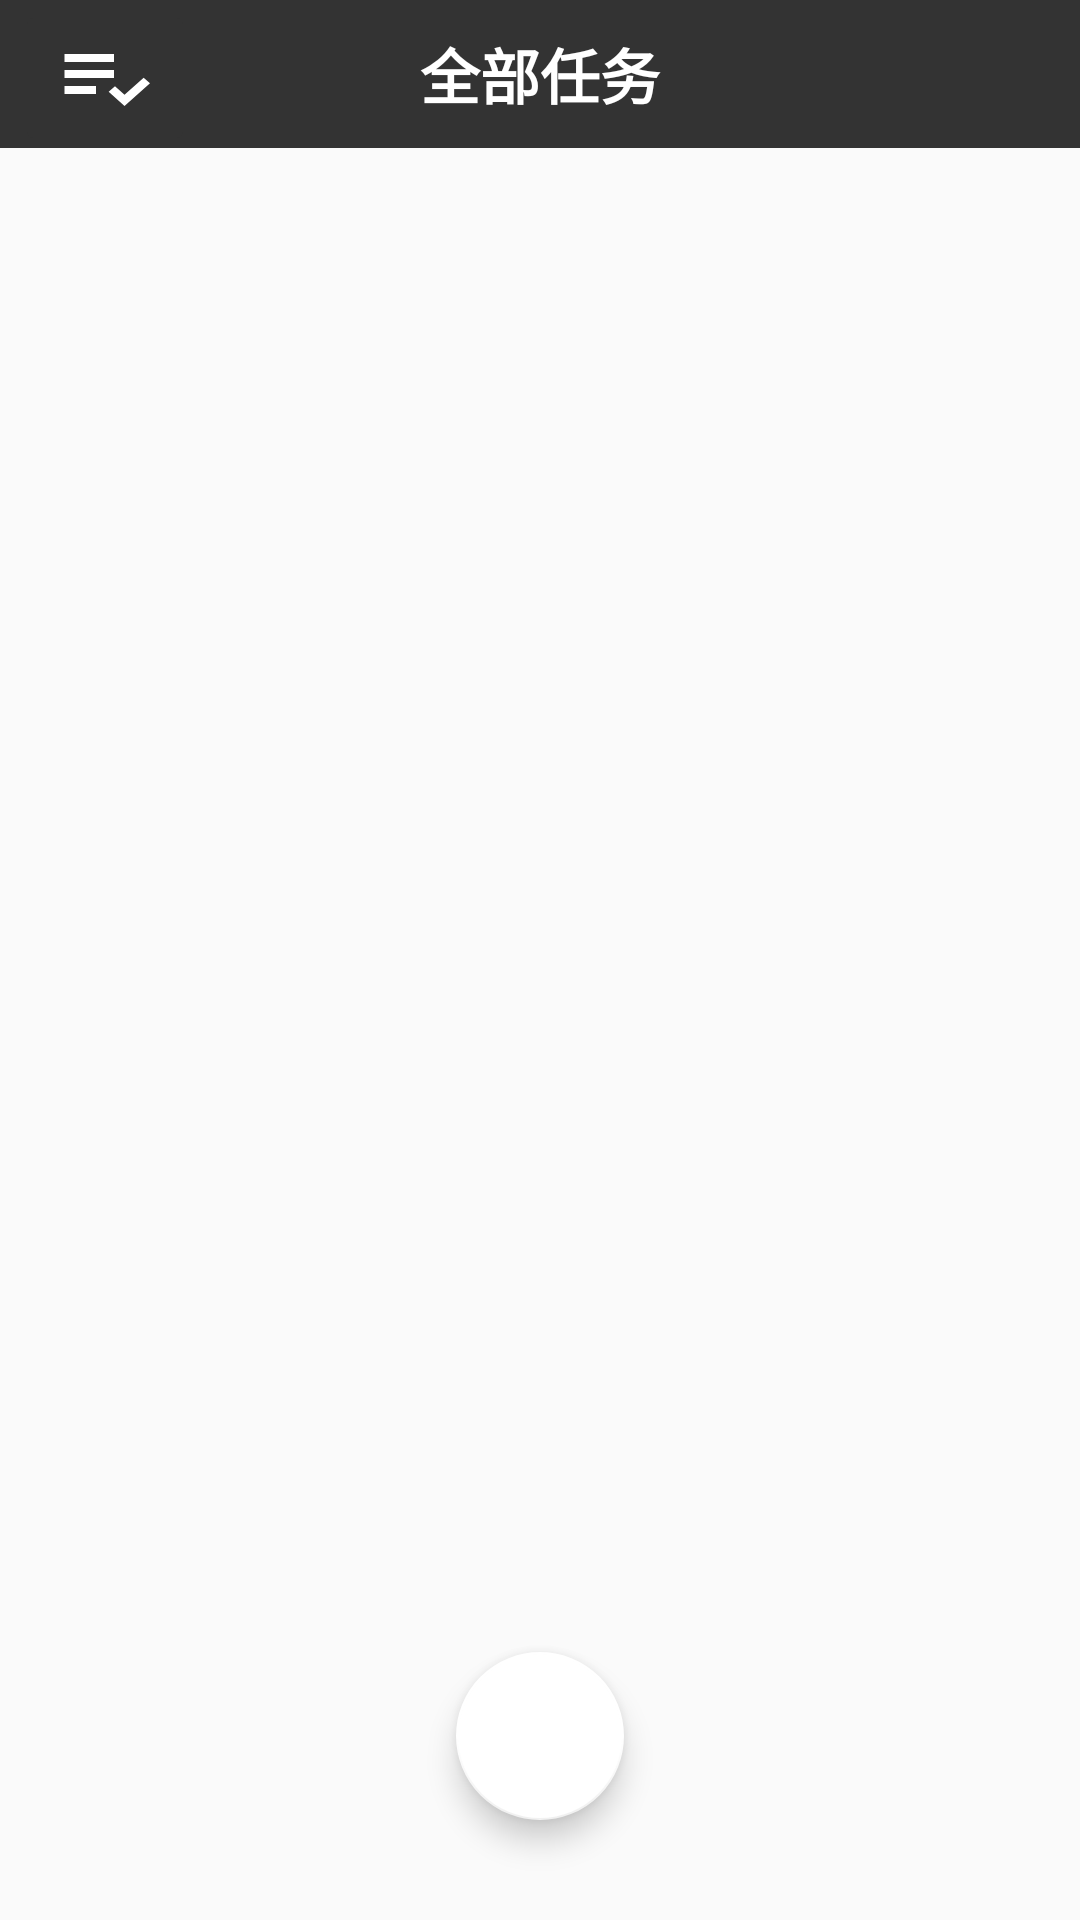

Layout XML and referenced resources for this Android screen:
<!-- AndroidManifest.xml: application theme Theme.MyTD -->
<!-- res/layout/activity_main2.xml -->
<?xml version="1.0" encoding="utf-8"?>
<RelativeLayout xmlns:android="http://schemas.android.com/apk/res/android"
    xmlns:app="http://schemas.android.com/apk/res-auto"
    xmlns:tools="http://schemas.android.com/tools"
    android:layout_width="match_parent"
    android:layout_height="match_parent"
    tools:context=".MainActivity2">

    <LinearLayout
        android:layout_width="match_parent"
        android:layout_height="match_parent"
        android:orientation="vertical"
        tools:ignore="MissingClass">

        <TextView
            android:id="@+id/tasklist_title"
            android:layout_width="match_parent"
            android:layout_height="wrap_content"
            android:background="@color/black_1"
            android:gravity="center"
            android:paddingTop="10dp"
            android:paddingBottom="10dp"
            android:text="全部任务"
            android:textColor="@color/white"
            android:textSize="20dp"
            android:textStyle="bold" />

        <ListView
            android:id="@+id/task_showlist"
            android:layout_width="match_parent"
            android:layout_height="match_parent"
            android:layout_marginTop="0dp" />

        <TextView
            android:id="@+id/noTask"
            android:text="暂无任务"
            android:gravity="center"
            android:layout_width="match_parent"
            android:layout_height="match_parent"/>
    </LinearLayout>

    <ImageButton
        android:id="@+id/btn_openMenu"
        android:layout_width="wrap_content"
        android:layout_height="wrap_content"
        android:layout_marginStart="5dp"
        android:layout_marginTop="0dp"
        android:backgroundTint="@color/black_1"
        android:onClick="menuClick"
        app:layout_constraintEnd_toEndOf="parent"
        app:layout_constraintTop_toTopOf="parent"
        app:srcCompat="@drawable/baseline_playlist_add_check_24"
        tools:ignore="SpeakableTextPresentCheck" />

    <com.google.android.material.floatingactionbutton.FloatingActionButton
        android:id="@+id/btn_float_add"
        android:layout_width="wrap_content"
        android:layout_height="wrap_content"
        android:layout_centerInParent="true"
        android:layout_alignParentBottom="true"
        android:clickable="true"
        android:onClick="floatadd"
        android:src="@drawable/baseline_add_24"
        android:layout_marginBottom="100px"
        app:backgroundTint="@android:color/background_light"
        tools:visibility="visible"
        android:contentDescription="添加新任务"/>





</RelativeLayout>
<!-- resources referenced by this layout -->
<resources>
  <color name="black_1">#FF333333</color>
  <color name="white">#FFFFFFFF</color>
  <!-- drawable baseline_playlist_add_check_24 (drawable) -->
  <vector android:autoMirrored="true" android:height="32dp"
      android:tint="#FFFFFF" android:viewportHeight="24"
      android:viewportWidth="24" android:width="36dp" xmlns:android="http://schemas.android.com/apk/res/android">
      <path android:fillColor="@android:color/white" android:pathData="M3,10h11v2h-11z"/>
      <path android:fillColor="@android:color/white" android:pathData="M3,6h11v2h-11z"/>
      <path android:fillColor="@android:color/white" android:pathData="M3,14h7v2h-7z"/>
      <path android:fillColor="@android:color/white" android:pathData="M20.59,11.93l-4.25,4.24l-2.12,-2.12l-1.41,1.41l3.53,3.54l5.66,-5.66z"/>
  </vector>
  <style name="Theme.MyTD" parent="Base.Theme.MyTD" />
  <style name="Base.Theme.MyTD" parent="Theme.MaterialComponents.DayNight.NoActionBar.Bridge">
  
          
          
      </style>
</resources>
